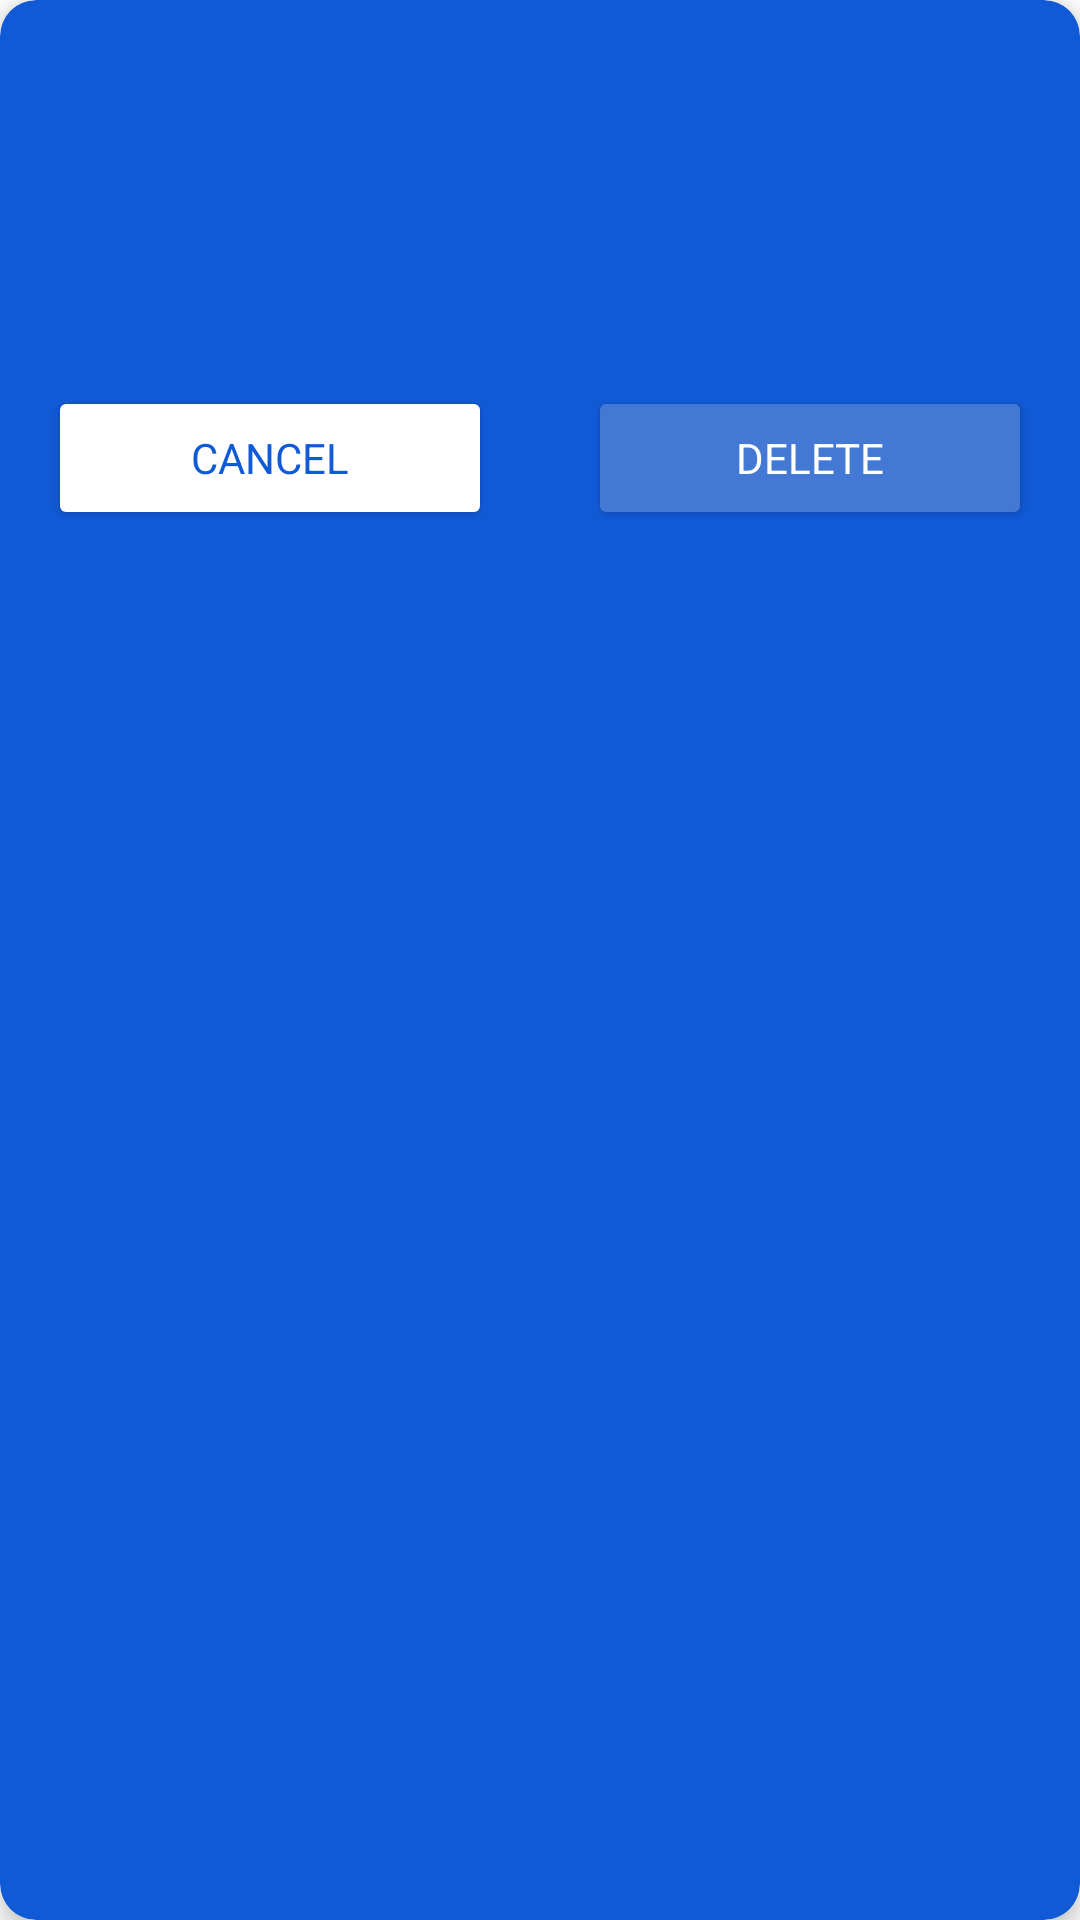

Write the Android layout XML for this screen, with the resource values it uses.
<!-- AndroidManifest.xml: application theme Theme.SkillMatrix -->
<!-- res/layout/dialog.xml -->
<?xml version="1.0" encoding="utf-8"?>
<com.google.android.material.card.MaterialCardView xmlns:android="http://schemas.android.com/apk/res/android"
    xmlns:app="http://schemas.android.com/apk/res-auto"
    android:layout_width="match_parent"
    android:layout_height="wrap_content"
    android:orientation="vertical"
    app:cardBackgroundColor="@color/appBlue"
    app:cardCornerRadius="12dp"
    app:cardElevation="4dp">

    <LinearLayout
        android:layout_width="match_parent"
        android:layout_height="match_parent"
        android:orientation="vertical">

        <TextView
            android:layout_width="match_parent"
            android:layout_height="wrap_content"
            android:layout_margin="16dp"
            android:gravity="center"
            android:id="@+id/dialogTitle"
            android:textColor="#fff"
            android:textSize="18sp" />

        <TextView
            android:id="@+id/skillName"
            android:layout_width="match_parent"
            android:layout_height="wrap_content"
            android:layout_margin="16dp"
            android:gravity="center"
            android:text=""
            android:textColor="#fff"
            android:textSize="18sp" />

        <LinearLayout
            android:layout_width="match_parent"
            android:layout_height="wrap_content"
            android:orientation="horizontal">

            <Button
                android:id="@+id/cancel"
                android:layout_width="0dp"
                android:layout_height="wrap_content"
                android:layout_margin="16dp"
                android:layout_weight="1"
                android:backgroundTint="#fff"
                android:text="Cancel"
                android:textColor="@color/appBlue" />

            <Button
                android:id="@+id/delete"
                android:layout_width="0dp"
                android:layout_height="wrap_content"
                android:layout_margin="16dp"
                android:layout_weight="1"
                android:backgroundTint="#4379D5"
                android:text="Delete"
                android:textColor="#fff" />
        </LinearLayout>

    </LinearLayout>
</com.google.android.material.card.MaterialCardView>
<!-- resources referenced by this layout -->
<resources>
  <color name="appBlue">#115AD7</color>
  <style name="Theme.SkillMatrix" parent="Theme.MaterialComponents.DayNight.DarkActionBar">
          
          <item name="colorPrimary">@color/appBlue</item>
          <item name="colorPrimaryVariant">@color/purple_700</item>
          <item name="colorOnPrimary">@color/white</item>
          
          <item name="colorSecondary">@color/teal_200</item>
          <item name="colorSecondaryVariant">@color/teal_700</item>
          <item name="colorOnSecondary">@color/black</item>
          
          <item name="android:statusBarColor">@color/appBlue</item>
          <item name="fontFamily">@font/alata</item>
          
      </style>
  <color name="purple_700">#FF3700B3</color>
  <color name="white">#FFFFFFFF</color>
  <color name="teal_200">#FF03DAC5</color>
  <color name="teal_700">#FF018786</color>
  <color name="black">#FF000000</color>
</resources>
